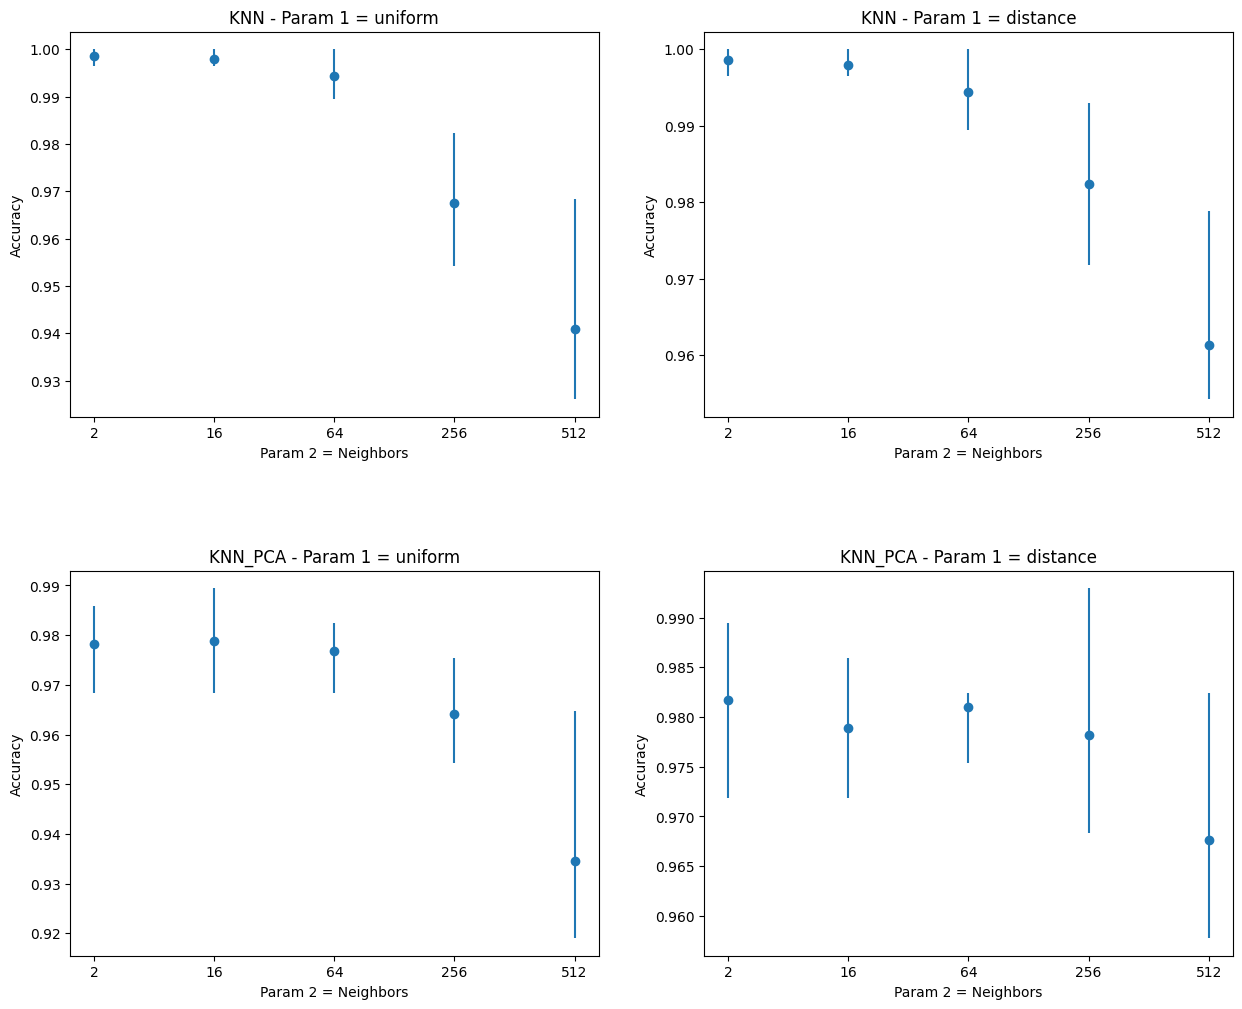

Values plotted in this chart, from the file beside it:
./data/KNN.txt, uniform, 2, 0.99648, 0.998592, 1.0
./data/KNN.txt, uniform, 16, 0.9965, 0.9979, 1.0
./data/KNN.txt, uniform, 64, 0.9894, 0.9944, 1.0
./data/KNN.txt, uniform, 256, 0.9542, 0.9676, 0.9824
./data/KNN.txt, uniform, 512, 0.9261, 0.9408, 0.9683
./data/KNN.txt, distance, 2, 0.9965, 0.9986, 1.0
./data/KNN.txt, distance, 16, 0.9965, 0.9979, 1.0
./data/KNN.txt, distance, 64, 0.9894, 0.9944, 1.0
./data/KNN.txt, distance, 256, 0.9718, 0.9824, 0.993
./data/KNN.txt, distance, 512, 0.9542, 0.9613, 0.9789
./data/KNN_PCA.txt, uniform, 2, 0.9683, 0.9782, 0.9859
./data/KNN_PCA.txt, uniform, 16, 0.9683, 0.9789, 0.9894
./data/KNN_PCA.txt, uniform, 64, 0.9683, 0.9768, 0.9824
./data/KNN_PCA.txt, uniform, 256, 0.9542, 0.9641, 0.9754
./data/KNN_PCA.txt, uniform, 512, 0.919, 0.9345, 0.9648
./data/KNN_PCA.txt, distance, 2, 0.9718, 0.9817, 0.9894
./data/KNN_PCA.txt, distance, 16, 0.9718, 0.9789, 0.9859
./data/KNN_PCA.txt, distance, 64, 0.9754, 0.981, 0.9824
./data/KNN_PCA.txt, distance, 256, 0.9683, 0.9782, 0.993
./data/KNN_PCA.txt, distance, 512, 0.9577, 0.9676, 0.9824
